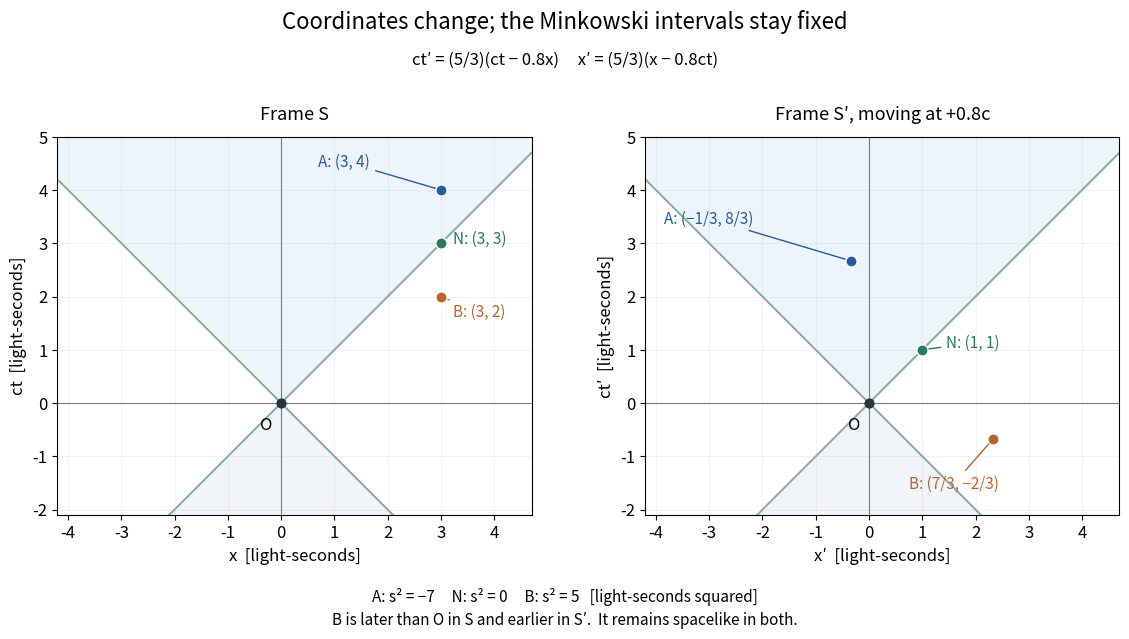

Recreate this plot in Python.
"""Three events under an exact beta=4/5 Lorentz boost.

The same event labels are used in minkowski-light-cone-events.py.
Outputs an opaque matching PNG to CWD; Python 3.14, NumPy 2.3.5,
Matplotlib 3.10.7.
"""

from pathlib import Path

import matplotlib.pyplot as plt
import numpy as np


def main():
    plt.rcParams.update({"font.size": 12})
    beta, gamma = 4/5, 5/3
    # Columns are x and ct, in light-seconds.
    original = np.array([[3, 4], [3, 3], [3, 2]], dtype=float)
    transformed = np.column_stack([
        gamma*(original[:, 0]-beta*original[:, 1]),
        gamma*(original[:, 1]-beta*original[:, 0]),
    ])
    colors = ["#275aa0", "#29795c", "#bb6430"]
    fig, axes = plt.subplots(1, 2, figsize=(11.8, 6.8), dpi=100,
                             facecolor="white")
    fig.subplots_adjust(left=0.07, right=0.97, bottom=0.19, top=0.81, wspace=0.24)
    labels = [
        ["A: (3, 4)", "N: (3, 3)", "B: (3, 2)"],
        ["A: (−1/3, 8/3)", "N: (1, 1)", "B: (7/3, −2/3)"],
    ]
    label_positions = [
        [(0.7, 4.45), (3.22, 3.0), (3.22, 1.62)],
        [(-3.85, 3.38), (1.45, 1.04), (0.75, -1.6)],
    ]
    for panel, (ax, data) in enumerate(zip(axes, [original, transformed])):
        x = np.linspace(-4.2, 4.7, 401)
        ax.fill_between(x, np.abs(x), 5.0, color="#eef4fc", zorder=0)
        ax.fill_between(x, -np.abs(x), -2.1,
                        where=np.abs(x)<2.1, color="#f1f4f8", zorder=0)
        ax.plot(x, x, color="#85ae98", linewidth=1.4)
        ax.plot(x, -x, color="#85ae98", linewidth=1.4)
        ax.axhline(0, color="#727d89", linewidth=0.8)
        ax.axvline(0, color="#727d89", linewidth=0.8)
        for index, ((ex, et), color) in enumerate(zip(data, colors)):
            ax.scatter([ex], [et], color=color, s=65, edgecolor="white", zorder=5)
            ax.annotate(labels[panel][index], xy=(ex, et),
                        xytext=label_positions[panel][index], color=color,
                        fontsize=11, arrowprops={"arrowstyle": "-", "color": color})
        ax.scatter([0], [0], color="#273643", s=40, zorder=5)
        ax.text(-0.4, -0.5, "O")
        ax.set(xlim=(-4.2, 4.7), ylim=(-2.1, 5.0), aspect="equal",
               xlabel=("x" if panel == 0 else "x′") + "  [light-seconds]",
               ylabel=("ct" if panel == 0 else "ct′") + "  [light-seconds]")
        ax.grid(alpha=0.15)
        ax.set_title("Frame S" if panel == 0 else "Frame S′, moving at +0.8c",
                     fontsize=13, pad=12)
    fig.suptitle("Coordinates change; the Minkowski intervals stay fixed",
                 fontsize=16, y=0.965)
    fig.text(0.5, 0.885, "ct′ = (5/3)(ct − 0.8x)     x′ = (5/3)(x − 0.8ct)",
             ha="center", fontsize=12)
    fig.text(0.5, 0.06,
             "A: s² = −7     N: s² = 0     B: s² = 5   [light-seconds squared]\n"
             "B is later than O in S and earlier in S′.  It remains spacelike in both.",
             ha="center", fontsize=11, linespacing=1.5)
    fig.savefig(Path.cwd() / "lorentz-boost-preserves-intervals.png",
                facecolor="white", transparent=False)
    plt.close(fig)


if __name__ == "__main__":
    main()
